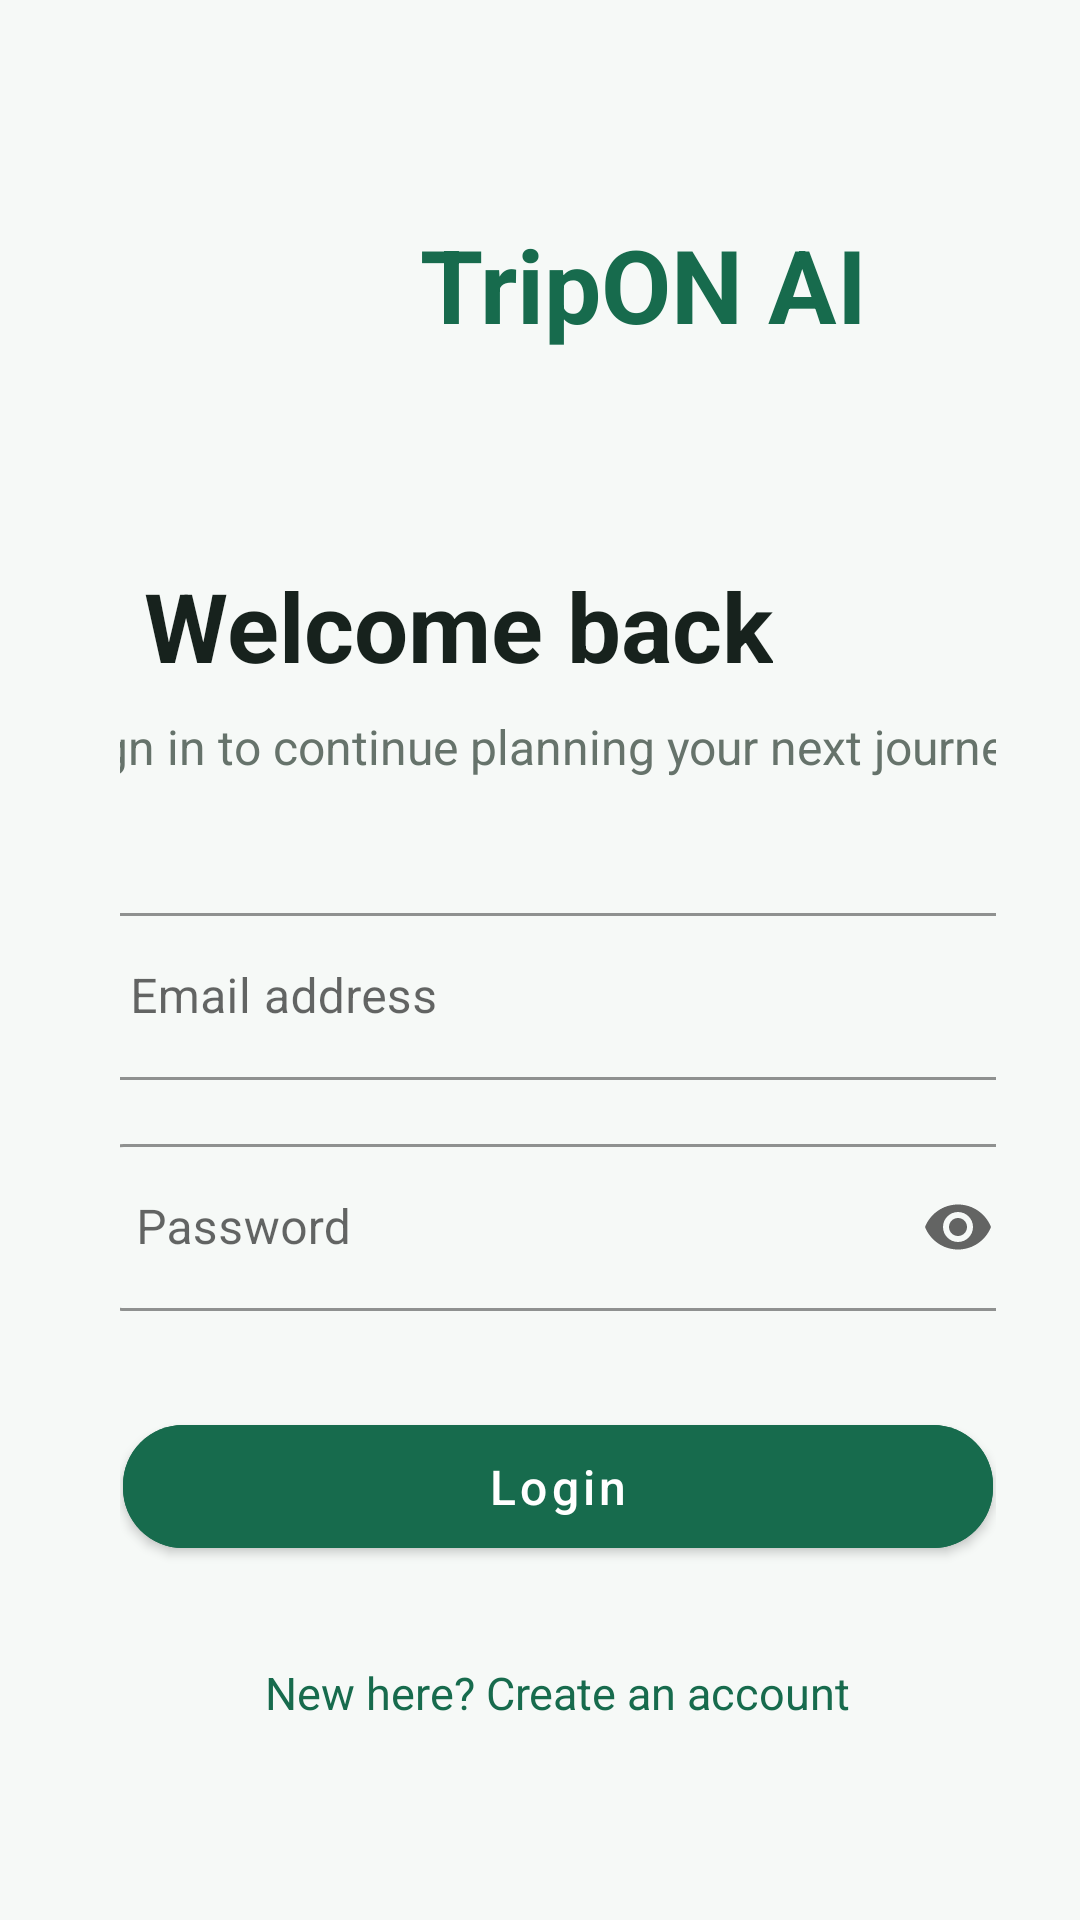

Layout XML and referenced resources for this Android screen:
<!-- AndroidManifest.xml: application theme Theme.TripOnAI -->
<!-- res/layout/fragment_login.xml -->
<?xml version="1.0" encoding="utf-8"?>
<ScrollView xmlns:android="http://schemas.android.com/apk/res/android"
    xmlns:app="http://schemas.android.com/apk/res-auto"
    xmlns:tools="http://schemas.android.com/tools"
    android:layout_width="match_parent"
    android:layout_height="match_parent"
    android:background="@color/tripon_background"
    android:fillViewport="true">

    <androidx.constraintlayout.widget.ConstraintLayout
        android:layout_width="match_parent"
        android:layout_height="wrap_content"
        android:fitsSystemWindows="true"
        android:paddingStart="40dp"
        android:paddingTop="28dp"
        android:paddingEnd="28dp"
        android:paddingBottom="28dp">

        <TextView
            android:id="@+id/tv_brand"
            android:layout_width="154dp"
            android:layout_height="55dp"
            android:layout_marginStart="100dp"
            android:layout_marginTop="44dp"
            android:text="@string/app_name"
            android:textColor="@color/tripon_green"
            android:textSize="34sp"
            android:textStyle="bold"
            app:layout_constraintStart_toStartOf="parent"
            app:layout_constraintTop_toTopOf="parent" />

        <TextView
            android:id="@+id/tv_welcome"
            android:layout_width="wrap_content"
            android:layout_height="wrap_content"
            android:layout_marginStart="8dp"
            android:layout_marginTop="60dp"
            android:text="@string/login_welcome"
            android:textColor="@color/tripon_text"
            android:textSize="32sp"
            android:textStyle="bold"
            app:layout_constraintStart_toStartOf="parent"
            app:layout_constraintTop_toBottomOf="@id/tv_brand" />

        <TextView
            android:id="@+id/tv_login_subtitle"
            android:layout_width="341dp"
            android:layout_height="21dp"
            android:layout_marginStart="8dp"
            android:layout_marginTop="8dp"
            android:text="@string/login_subtitle"
            android:textColor="@color/tripon_secondary_text"
            android:textSize="16sp"
            app:layout_constraintEnd_toEndOf="parent"
            app:layout_constraintStart_toStartOf="parent"
            app:layout_constraintTop_toBottomOf="@id/tv_welcome" />

        <com.google.android.material.textfield.TextInputLayout
            android:id="@+id/email_input_layout"
            style="@style/Widget.MaterialComponents.TextInputLayout.OutlinedBox"
            android:layout_width="318dp"
            android:layout_height="61dp"
            android:layout_marginTop="40dp"
            android:hint="@string/email_hint"
            app:boxCornerRadiusBottomEnd="12dp"
            app:boxCornerRadiusBottomStart="12dp"
            app:boxCornerRadiusTopEnd="12dp"
            app:boxCornerRadiusTopStart="12dp"
            app:boxStrokeColor="@color/tripon_green"
            app:hintTextColor="@color/tripon_green"
            app:layout_constraintEnd_toEndOf="parent"
            app:layout_constraintStart_toStartOf="parent"
            app:layout_constraintTop_toBottomOf="@id/tv_login_subtitle">

            <com.google.android.material.textfield.TextInputEditText
                android:id="@+id/et_email"
                android:layout_width="match_parent"
                android:layout_height="wrap_content"
                android:inputType="textEmailAddress"
                android:textColor="@color/tripon_text" />

        </com.google.android.material.textfield.TextInputLayout>

        <com.google.android.material.textfield.TextInputLayout
            android:id="@+id/password_input_layout"
            style="@style/Widget.MaterialComponents.TextInputLayout.OutlinedBox"
            android:layout_width="314dp"
            android:layout_height="61dp"
            android:layout_marginTop="16dp"
            android:hint="@string/password_hint"
            app:boxCornerRadiusBottomEnd="12dp"
            app:boxCornerRadiusBottomStart="12dp"
            app:boxCornerRadiusTopEnd="12dp"
            app:boxCornerRadiusTopStart="12dp"
            app:boxStrokeColor="@color/tripon_green"
            app:endIconMode="password_toggle"
            app:hintTextColor="@color/tripon_green"
            app:layout_constraintEnd_toEndOf="parent"
            app:layout_constraintStart_toStartOf="parent"
            app:layout_constraintTop_toBottomOf="@id/email_input_layout">

            <com.google.android.material.textfield.TextInputEditText
                android:id="@+id/et_password"
                android:layout_width="match_parent"
                android:layout_height="wrap_content"
                android:inputType="textPassword"
                android:textColor="@color/tripon_text" />

        </com.google.android.material.textfield.TextInputLayout>

        <com.google.android.material.button.MaterialButton
            android:id="@+id/btn_login"
            android:layout_width="290dp"
            android:layout_height="53dp"
            android:layout_marginTop="32dp"
            android:backgroundTint="@color/tripon_green"
            android:text="@string/login_button"
            android:textAllCaps="false"
            android:textColor="@color/tripon_white"
            android:textSize="16sp"
            app:cornerRadius="20dp"
            app:layout_constraintEnd_toEndOf="parent"
            app:layout_constraintStart_toStartOf="parent"
            app:layout_constraintTop_toBottomOf="@id/password_input_layout" />

        <TextView
            android:id="@+id/tv_register"
            android:layout_width="wrap_content"
            android:layout_height="wrap_content"
            android:layout_marginTop="24dp"
            android:padding="8dp"
            android:text="@string/new_here_register"
            android:textColor="@color/tripon_green"
            android:textSize="15sp"
            app:layout_constraintEnd_toEndOf="parent"
            app:layout_constraintStart_toStartOf="parent"
            app:layout_constraintTop_toBottomOf="@id/btn_login" />

    </androidx.constraintlayout.widget.ConstraintLayout>
</ScrollView>
<!-- resources referenced by this layout -->
<resources>
  <color name="tripon_background">#F6F9F7</color>
  <color name="tripon_green">#176B4D</color>
  <color name="tripon_secondary_text">#66736B</color>
  <color name="tripon_text">#17221D</color>
  <color name="tripon_white">#FFFFFF</color>
  <string name="app_name">TripON AI</string>
  <string name="email_hint">Email address</string>
  <string name="login_button">Login</string>
  <string name="login_subtitle">Sign in to continue planning your next journey.</string>
  <string name="login_welcome">Welcome back</string>
  <string name="new_here_register">New here? Create an account</string>
  <string name="password_hint">Password</string>
  <style name="Theme.TripOnAI" parent="Theme.MaterialComponents.Light.NoActionBar">
          
          <item name="colorPrimary">@color/tripon_green</item>
          <item name="colorPrimaryVariant">@color/primary_variant</item>
          <item name="colorOnPrimary">@color/tripon_white</item>
          
          <item name="colorSecondary">@color/tripon_light_green</item>
          <item name="colorSecondaryVariant">@color/secondary_variant</item>
          <item name="colorOnSecondary">@color/tripon_green</item>
  
          
          <item name="android:windowBackground">@color/tripon_background</item>
          <item name="android:windowNoTitle">true</item>
          <item name="android:windowActionBar">false</item>
  
          
          <item name="android:statusBarColor">@android:color/transparent</item>
          <item name="android:navigationBarColor">@android:color/transparent</item>
          <item name="android:windowLightStatusBar">true</item>
          <item name="android:windowDrawsSystemBarBackgrounds">true</item>
      </style>
  <color name="primary_variant">#0E4D34</color>
  <color name="tripon_light_green">#DBF0E5</color>
  <color name="secondary_variant">#B8D9C8</color>
</resources>
